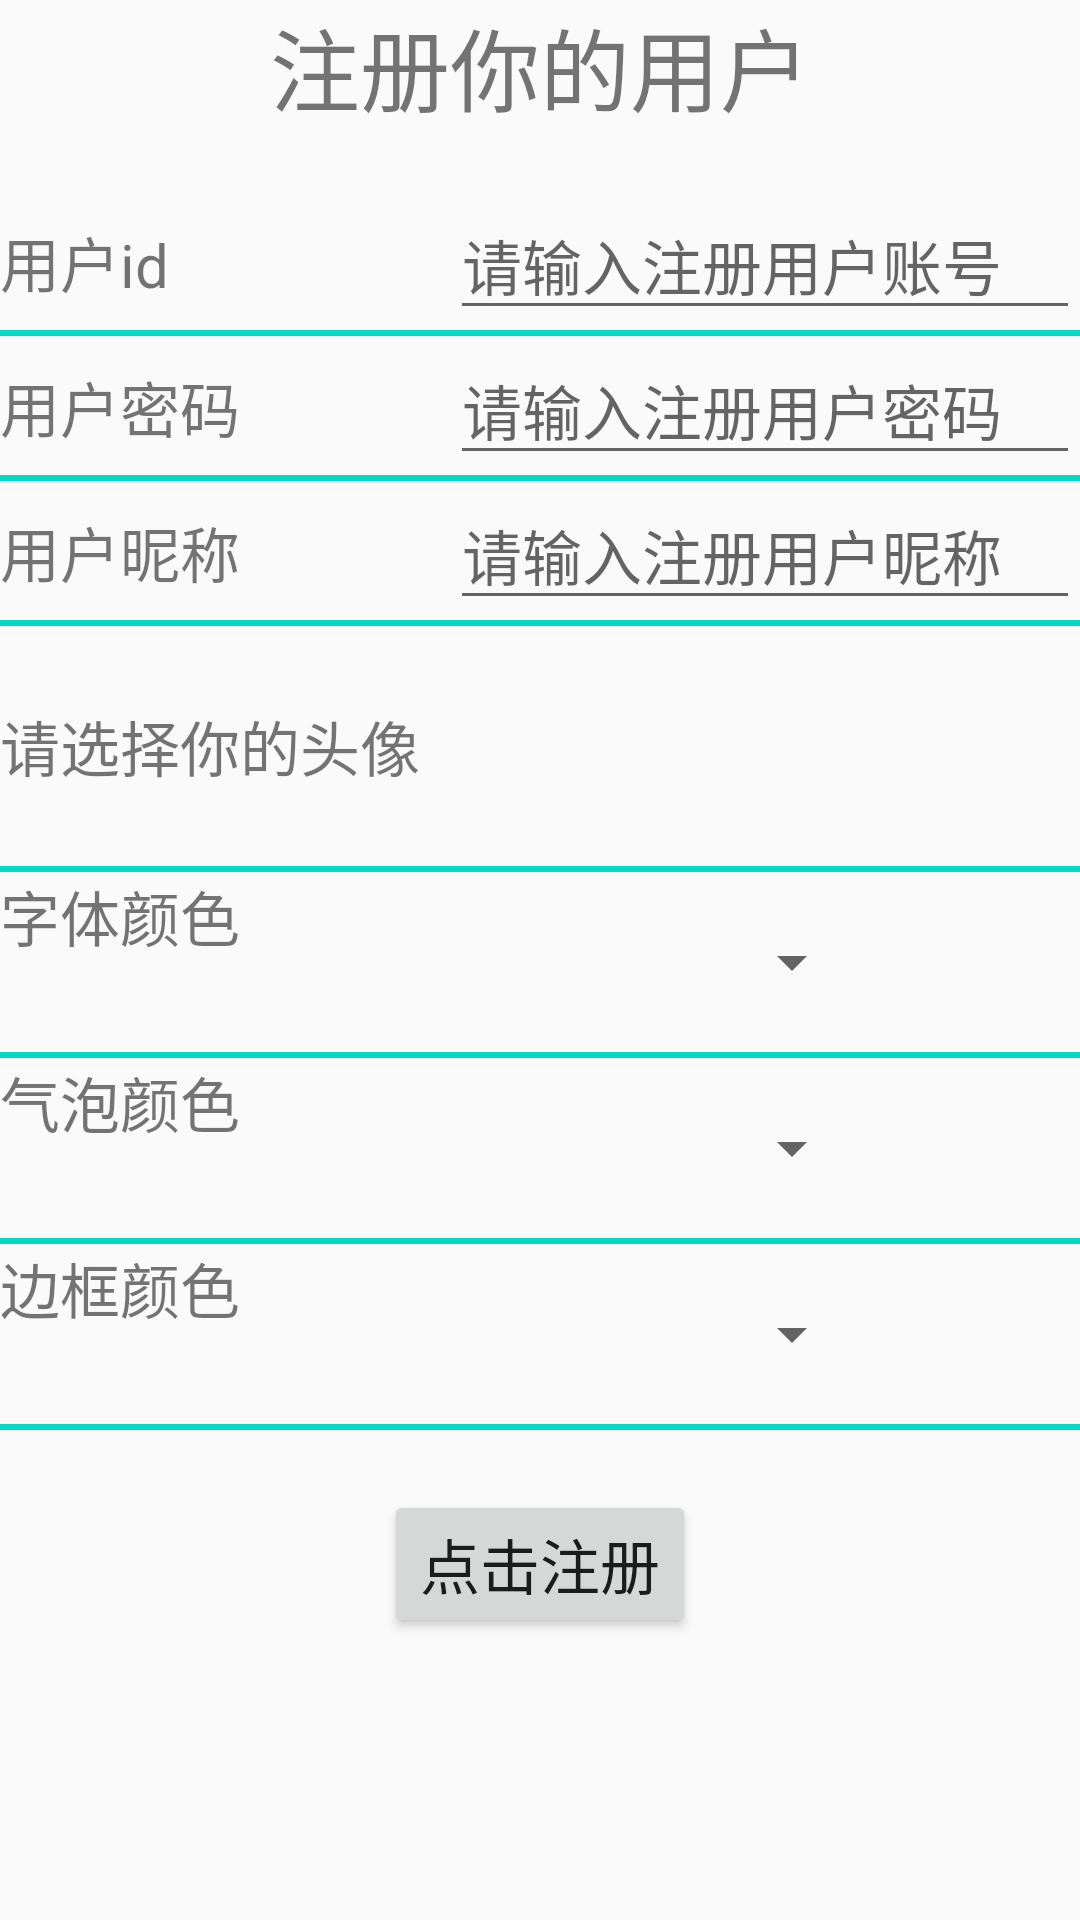

Produce the Android XML layout that renders to this screen, including the resource entries it uses.
<!-- AndroidManifest.xml: application theme AppTheme -->
<!-- res/layout/activity_regist.xml -->
<?xml version="1.0" encoding="utf-8"?>
<androidx.constraintlayout.widget.ConstraintLayout xmlns:android="http://schemas.android.com/apk/res/android"
    xmlns:app="http://schemas.android.com/apk/res-auto"
    xmlns:tools="http://schemas.android.com/tools"
    android:layout_width="match_parent"
    android:layout_height="match_parent"
    tools:context=".RegistPage.RegistActivity">
    <LinearLayout
        android:orientation="vertical"
        android:layout_width="match_parent"
        android:layout_height="match_parent">
        <TextView
            android:layout_width="match_parent"
            android:layout_height="wrap_content"
            android:textSize="30sp"
            android:text="注册你的用户"
            android:gravity="center"
            android:layout_marginBottom="20dp"
            android:layout_gravity="center"/>

        <LinearLayout
            android:layout_width="match_parent"
            android:layout_height="wrap_content"
            android:orientation="horizontal">
            <TextView
                android:layout_width="150sp"
                android:text="用户id"
                android:textSize="20sp"
                android:layout_height="wrap_content"/>

            <EditText
                android:id="@+id/regist_userid"
                android:layout_width="match_parent"
                android:hint="请输入注册用户账号"
                android:layout_height="wrap_content"
                android:textSize="20sp"
                />
        </LinearLayout>

        <View
            android:layout_width="match_parent"
            android:layout_height="2dp"
            android:background="@color/colorAccent"/>

        <LinearLayout
            android:layout_width="match_parent"
            android:layout_height="wrap_content"
            android:orientation="horizontal">
            <TextView
                android:layout_width="150sp"
                android:text="用户密码"
                android:textSize="20sp"
                android:layout_height="wrap_content"/>

            <EditText
                android:id="@+id/regist_password"
                android:layout_width="match_parent"
                android:hint="请输入注册用户密码"
                android:layout_height="wrap_content"
                android:textSize="20sp"
                />
        </LinearLayout>

        <View
            android:layout_width="match_parent"
            android:layout_height="2dp"
            android:background="@color/colorAccent"/>

        <LinearLayout
            android:layout_width="match_parent"
            android:layout_height="wrap_content"
            android:orientation="horizontal">
            <TextView
                android:layout_width="150sp"
                android:text="用户昵称"
                android:textSize="20sp"
                android:layout_height="wrap_content"/>

            <EditText
                android:id="@+id/regist_username"
                android:layout_width="match_parent"
                android:hint="请输入注册用户昵称"
                android:layout_height="wrap_content"
                android:textSize="20sp"
                />
        </LinearLayout>

        <View
            android:layout_width="match_parent"
            android:layout_height="2dp"
            android:background="@color/colorAccent"/>

        <LinearLayout
            android:layout_width="match_parent"
            android:layout_height="80dp"
            android:orientation="horizontal">
            <TextView
                android:layout_weight="1"
                android:layout_width="wrap_content"
                android:layout_height="wrap_content"
                android:layout_gravity="center_vertical"
                android:text="请选择你的头像"
                android:textSize="20sp" />
            <ImageView
                android:id="@+id/regist_chos_headphoto"
                android:layout_weight="2"
                android:layout_width="0dp"
                android:layout_height="match_parent"/>
        </LinearLayout>

        <View
            android:layout_width="match_parent"
            android:layout_height="2dp"
            android:background="@color/colorAccent"/>

        <LinearLayout
            android:layout_width="match_parent"
            android:layout_height="wrap_content"
            android:orientation="horizontal">
            <TextView
                android:text="字体颜色"
                android:textSize="20sp"
                android:layout_width="wrap_content"
                android:layout_height="match_parent"/>
            <View
                android:id="@+id/chat_text_color_view"
                android:layout_marginLeft="100dp"
                android:layout_marginTop="10dp"
                android:layout_marginBottom="10dp"
                android:layout_width="40dp"
                android:layout_height="40dp"/>
            <Spinner
                android:id="@+id/chat_text_color_spinner"
                android:layout_gravity="right"
                android:layout_marginLeft="20dp"
                android:gravity="right"
                android:spinnerMode="dialog"
                android:layout_width="wrap_content"
                android:layout_height="match_parent"/>
        </LinearLayout>

        <View
            android:layout_width="match_parent"
            android:layout_height="2dp"
            android:background="@color/colorAccent"/>

        <LinearLayout
            android:layout_width="match_parent"
            android:layout_height="wrap_content"
            android:orientation="horizontal">
            <TextView
                android:text="气泡颜色"
                android:textSize="20sp"
                android:layout_width="wrap_content"
                android:layout_height="match_parent"/>

            <View
                android:id="@+id/chat_background_color_view"
                android:layout_marginLeft="100dp"
                android:layout_marginTop="10dp"
                android:layout_marginBottom="10dp"
                android:layout_width="40dp"
                android:layout_height="40dp"/>

            <Spinner
                android:id="@+id/chat_background_color_spinner"
                android:layout_marginLeft="20dp"
                android:layout_gravity="right"
                android:spinnerMode="dialog"
                android:gravity="right"
                android:layout_width="wrap_content"
                android:layout_height="match_parent"/>
        </LinearLayout>

        <View
            android:layout_width="match_parent"
            android:layout_height="2dp"
            android:background="@color/colorAccent"/>

        <LinearLayout
            android:layout_width="match_parent"
            android:layout_height="wrap_content"
            android:orientation="horizontal">
            <TextView
                android:text="边框颜色"
                android:textSize="20sp"
                android:layout_width="wrap_content"
                android:layout_height="match_parent"/>

            <View
                android:id="@+id/chat_border_color_view"
                android:layout_marginLeft="100dp"
                android:layout_marginTop="10dp"
                android:layout_marginBottom="10dp"
                android:layout_width="40dp"
                android:layout_height="40dp"/>

            <Spinner
                android:id="@+id/chat_border_color_spinner"
                android:layout_marginLeft="20dp"
                android:layout_gravity="right"
                android:gravity="right"
                android:spinnerMode="dialog"
                android:layout_width="wrap_content"
                android:layout_height="match_parent"/>
        </LinearLayout>

        <View
            android:layout_width="match_parent"
            android:layout_height="2dp"
            android:background="@color/colorAccent"/>
        <Button
            android:id="@+id/regist_send_button"
            android:layout_marginTop="20dp"
            android:layout_width="wrap_content"
            android:layout_height="wrap_content"
            android:layout_gravity="center"
            android:textSize="20sp"
            android:text="点击注册"/>
    </LinearLayout>
</androidx.constraintlayout.widget.ConstraintLayout>
<!-- resources referenced by this layout -->
<resources>
  <style name="AppTheme" parent="Theme.AppCompat.Light.DarkActionBar">
          
          <item name="colorPrimary">@color/colorPrimary</item>
          <item name="colorPrimaryDark">@color/colorPrimaryDark</item>
          <item name="colorAccent">@color/colorAccent</item>
      </style>
  <!-- not gathered from this repository: default colours our renderer supplied (Android Studio template values) -->
  <color name="colorPrimary">#FF6200EE</color>
  <color name="colorPrimaryDark">#FF3700B3</color>
  <color name="colorAccent">#FF03DAC5</color>
</resources>
